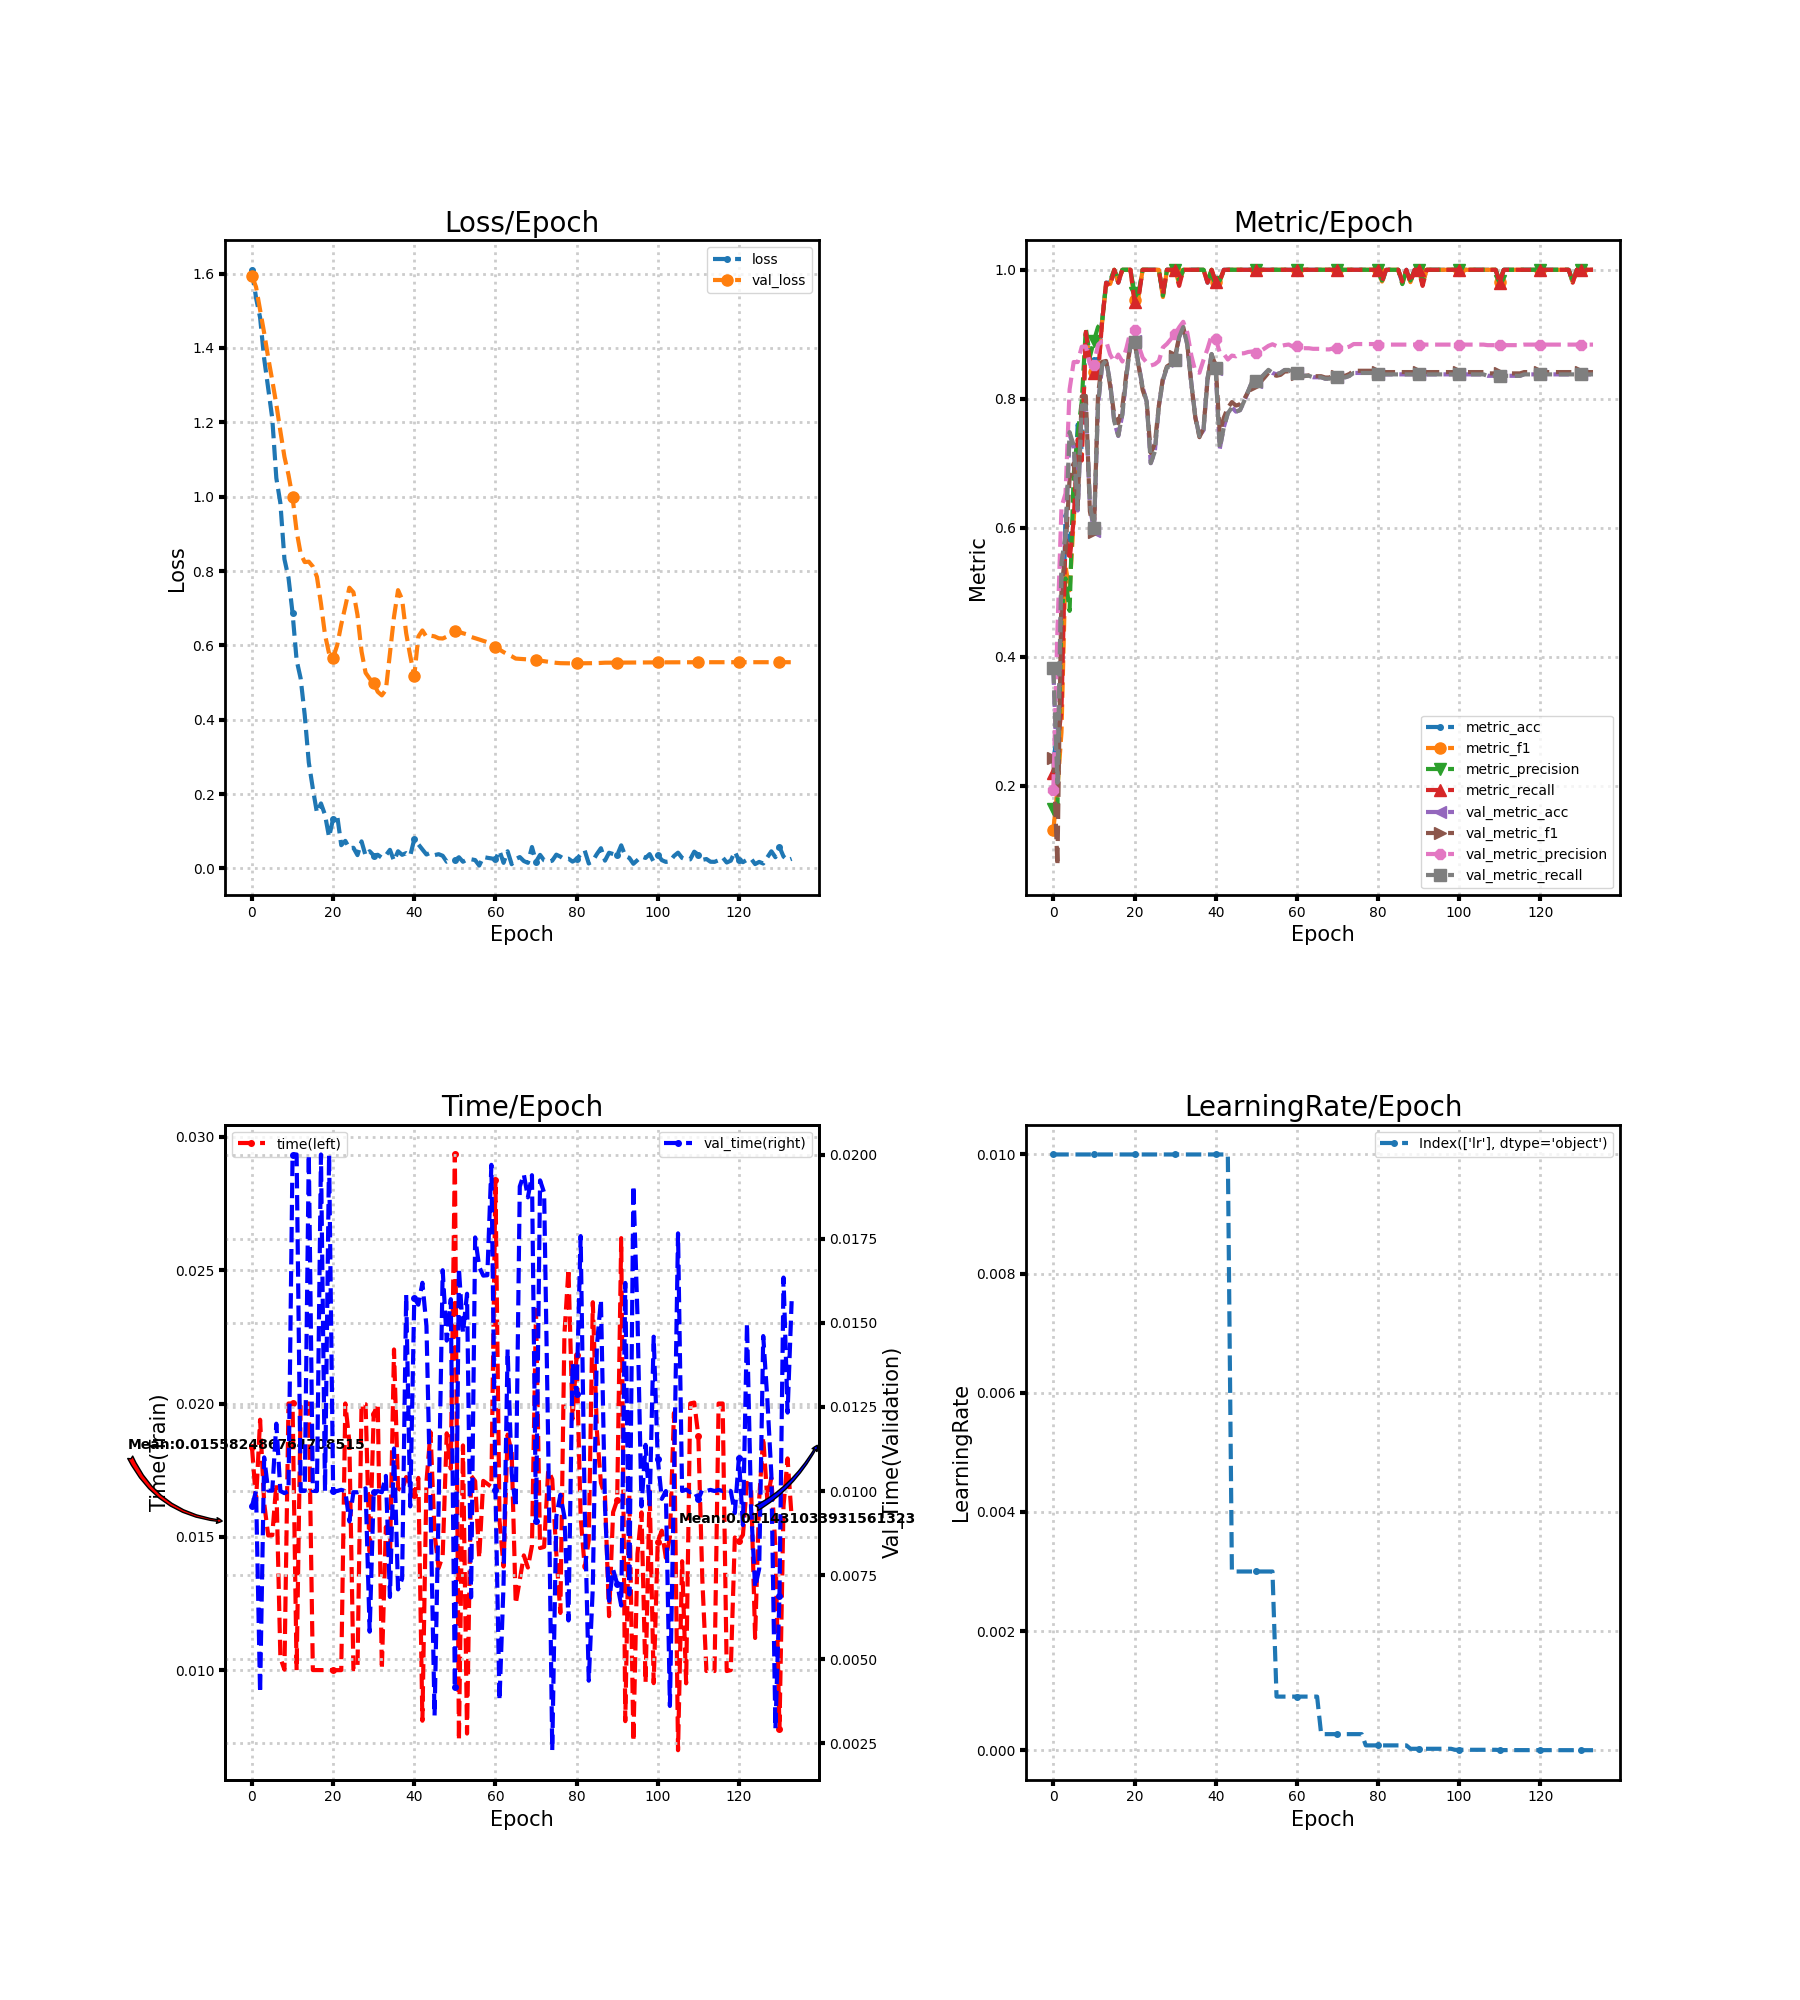

The data file committed next to this chart (first rows):
loss, metric_acc, metric_f1, metric_precision, metric_recall, time, lr, val_loss, val_metric_acc, val_metric_f1, val_metric_precision, val_metric_recall, val_time
1.61, 0.24, 0.1312, 0.1632, 0.22, 0.01836, 0.01, 1.594, 0.38, 0.2434, 0.1936, 0.382, 0.009547
1.535, 0.28, 0.1941, 0.1643, 0.2636, 0.01634, 0.01, 1.564, 0.2022, 0.07596, 0.4404, 0.2044, 0.01
1.482, 0.34, 0.2827, 0.4671, 0.3164, 0.01939, 0.01, 1.503, 0.5422, 0.5046, 0.632, 0.5465, 0.004
1.372, 0.62, 0.5396, 0.5212, 0.5873, 0.01627, 0.01, 1.44, 0.5844, 0.5647, 0.653, 0.5882, 0.011
1.29, 0.58, 0.5029, 0.471, 0.5491, 0.01505, 0.01, 1.374, 0.7444, 0.6766, 0.8144, 0.7482, 0.01001
1.21, 0.62, 0.6111, 0.6819, 0.6114, 0.01506, 0.01, 1.312, 0.7244, 0.6996, 0.8569, 0.7278, 0.01001
1.05, 0.76, 0.719, 0.7448, 0.7373, 0.017, 0.01, 1.248, 0.6267, 0.6329, 0.8569, 0.6296, 0.012
0.9823, 0.72, 0.713, 0.7956, 0.7041, 0.01046, 0.01, 1.176, 0.7889, 0.8037, 0.8807, 0.7899, 0.01
0.8318, 0.9, 0.8998, 0.9092, 0.9036, 0.01002, 0.01, 1.107, 0.7889, 0.8044, 0.881, 0.7898, 0.009937
0.7819, 0.86, 0.859, 0.8653, 0.8573, 0.02, 0.01, 1.059, 0.6333, 0.6252, 0.8539, 0.6366, 0.01
0.6866, 0.86, 0.8419, 0.89, 0.84, 0.02, 0.01, 0.998, 0.5956, 0.5929, 0.8528, 0.5988, 0.02
0.5602, 0.86, 0.8367, 0.9112, 0.8368, 0.009999, 0.01, 0.9069, 0.7889, 0.8055, 0.8837, 0.7899, 0.02
0.5106, 0.92, 0.9177, 0.9183, 0.9186, 0.02, 0.01, 0.8465, 0.8511, 0.8571, 0.8891, 0.8513, 0.01
0.4124, 0.98, 0.9777, 0.9778, 0.98, 0.02, 0.01, 0.824, 0.86, 0.8586, 0.8896, 0.8597, 0.01
0.2849, 0.98, 0.978, 0.9833, 0.975, 0.02, 0.01, 0.8251, 0.8244, 0.82, 0.8685, 0.8244, 0.02
0.2147, 1.0, 1.0, 1.0, 1.0, 0.01, 0.01, 0.812, 0.7644, 0.7754, 0.8577, 0.7652, 0.01
0.1503, 0.98, 0.9808, 0.9833, 0.98, 0.01, 0.01, 0.7845, 0.7422, 0.7619, 0.8685, 0.7428, 0.009999
0.1747, 1.0, 1.0, 1.0, 1.0, 0.009999, 0.01, 0.7123, 0.7756, 0.7875, 0.8578, 0.7757, 0.02
0.1441, 1.0, 1.0, 1.0, 1.0, 0.009999, 0.01, 0.6283, 0.8356, 0.8397, 0.8783, 0.8352, 0.01
0.08429, 1.0, 1.0, 1.0, 1.0, 0.01, 0.01, 0.5781, 0.8844, 0.8867, 0.9045, 0.8843, 0.02
0.1337, 0.96, 0.9524, 0.9636, 0.95, 0.01, 0.01, 0.5661, 0.8889, 0.8888, 0.9061, 0.8887, 0.009997
0.1423, 0.96, 0.959, 0.9636, 0.9568, 0.01, 0.01, 0.6006, 0.8533, 0.8508, 0.8827, 0.8531, 0.01
0.06249, 1.0, 1.0, 1.0, 1.0, 0.01, 0.01, 0.6562, 0.8178, 0.8137, 0.8638, 0.8175, 0.01004
0.07406, 1.0, 1.0, 1.0, 1.0, 0.02, 0.01, 0.7044, 0.7956, 0.7947, 0.8561, 0.7954, 0.009998
0.05406, 1.0, 1.0, 1.0, 1.0, 0.01857, 0.01, 0.755, 0.7, 0.7158, 0.8515, 0.7002, 0.009097
0.05546, 1.0, 1.0, 1.0, 1.0, 0.01004, 0.01, 0.7427, 0.7178, 0.73, 0.8535, 0.7179, 0.009964
0.03574, 1.0, 1.0, 1.0, 1.0, 0.01004, 0.01, 0.682, 0.7889, 0.789, 0.8585, 0.7887, 0.009963
0.07273, 0.96, 0.9577, 0.96, 0.9618, 0.02, 0.01, 0.5836, 0.8289, 0.832, 0.8796, 0.8289, 0.01
0.03426, 1.0, 1.0, 1.0, 1.0, 0.01997, 0.01, 0.5262, 0.8489, 0.8501, 0.8851, 0.849, 0.01008
0.04619, 1.0, 1.0, 1.0, 1.0, 0.01428, 0.01, 0.5105, 0.8489, 0.8542, 0.8927, 0.8493, 0.00582
0.0347, 1.0, 1.0, 1.0, 1.0, 0.0196, 0.01, 0.4982, 0.86, 0.8658, 0.9003, 0.8604, 0.009959
0.0366, 0.98, 0.978, 0.9833, 0.975, 0.02, 0.01, 0.4749, 0.8956, 0.8962, 0.9108, 0.8957, 0.009999
0.02876, 1.0, 1.0, 1.0, 1.0, 0.01003, 0.01, 0.4654, 0.9111, 0.9112, 0.9193, 0.9111, 0.009964
0.03524, 1.0, 1.0, 1.0, 1.0, 0.01537, 0.01, 0.4804, 0.8844, 0.8847, 0.9026, 0.8844, 0.01045
0.04989, 1.0, 1.0, 1.0, 1.0, 0.01417, 0.01, 0.5792, 0.8244, 0.8232, 0.8672, 0.8241, 0.006852
0.02039, 1.0, 1.0, 1.0, 1.0, 0.02203, 0.01, 0.6767, 0.7711, 0.7703, 0.842, 0.7708, 0.01126
0.04612, 1.0, 1.0, 1.0, 1.0, 0.01681, 0.01, 0.7485, 0.7422, 0.7403, 0.8404, 0.7421, 0.007077
0.03652, 1.0, 1.0, 1.0, 1.0, 0.01674, 0.01, 0.7237, 0.7511, 0.7546, 0.8601, 0.7518, 0.007392
0.04111, 0.98, 0.9808, 0.9833, 0.98, 0.01724, 0.01, 0.6328, 0.8311, 0.8289, 0.8775, 0.8318, 0.01583
0.03413, 1.0, 1.0, 1.0, 1.0, 0.01699, 0.01, 0.5716, 0.8689, 0.8684, 0.8985, 0.8694, 0.009542
0.07862, 0.98, 0.981, 0.9818, 0.9818, 0.01655, 0.01, 0.5182, 0.8467, 0.8517, 0.8931, 0.8472, 0.01574
0.0647, 0.98, 0.9818, 0.9833, 0.9818, 0.01721, 0.01, 0.6239, 0.7222, 0.7472, 0.8719, 0.7229, 0.01554
0.05105, 1.0, 1.0, 1.0, 1.0, 0.008103, 0.01, 0.6402, 0.7556, 0.7705, 0.8694, 0.7553, 0.01619
0.0374, 1.0, 1.0, 1.0, 1.0, 0.01707, 0.01, 0.6229, 0.7778, 0.7861, 0.8608, 0.7774, 0.0149
0.04214, 1.0, 1.0, 1.0, 1.0, 0.01893, 0.003, 0.6261, 0.7867, 0.7948, 0.8669, 0.7864, 0.009512
0.03574, 1.0, 1.0, 1.0, 1.0, 0.01512, 0.003, 0.6241, 0.78, 0.7894, 0.8658, 0.7799, 0.003325
0.0383, 1.0, 1.0, 1.0, 1.0, 0.01383, 0.003, 0.6191, 0.7822, 0.7914, 0.8703, 0.7824, 0.009554
0.03399, 1.0, 1.0, 1.0, 1.0, 0.01429, 0.003, 0.6183, 0.7956, 0.7991, 0.8705, 0.7959, 0.01656
0.01802, 1.0, 1.0, 1.0, 1.0, 0.01888, 0.003, 0.6234, 0.8111, 0.8108, 0.8725, 0.8114, 0.01447
0.02255, 1.0, 1.0, 1.0, 1.0, 0.01756, 0.003, 0.6322, 0.8267, 0.8231, 0.8733, 0.827, 0.0157
0.02162, 1.0, 1.0, 1.0, 1.0, 0.02934, 0.003, 0.6388, 0.8267, 0.8215, 0.871, 0.827, 0.004162
0.03, 1.0, 1.0, 1.0, 1.0, 0.007361, 0.003, 0.6363, 0.8311, 0.8257, 0.8738, 0.8314, 0.01662
0.01789, 1.0, 1.0, 1.0, 1.0, 0.01843, 0.003, 0.6325, 0.8378, 0.8326, 0.8777, 0.8381, 0.0147
0.02396, 1.0, 1.0, 1.0, 1.0, 0.007622, 0.003, 0.6295, 0.8444, 0.8401, 0.882, 0.8448, 0.01586
0.02458, 1.0, 1.0, 1.0, 1.0, 0.01729, 0.003, 0.6227, 0.84, 0.8378, 0.8845, 0.8403, 0.00684
0.02244, 1.0, 1.0, 1.0, 1.0, 0.01709, 0.0009, 0.6193, 0.8378, 0.8356, 0.8817, 0.838, 0.01754
0.007732, 1.0, 1.0, 1.0, 1.0, 0.0142, 0.0009, 0.6158, 0.84, 0.8371, 0.8816, 0.8402, 0.01666
0.03071, 1.0, 1.0, 1.0, 1.0, 0.0171, 0.0009, 0.6122, 0.8444, 0.8422, 0.8832, 0.8446, 0.0164
0.02855, 1.0, 1.0, 1.0, 1.0, 0.01699, 0.0009, 0.6084, 0.8444, 0.8425, 0.8841, 0.8446, 0.01641
0.02688, 1.0, 1.0, 1.0, 1.0, 0.01687, 0.0009, 0.6022, 0.84, 0.8384, 0.8808, 0.8401, 0.01969
... 74 more rows
